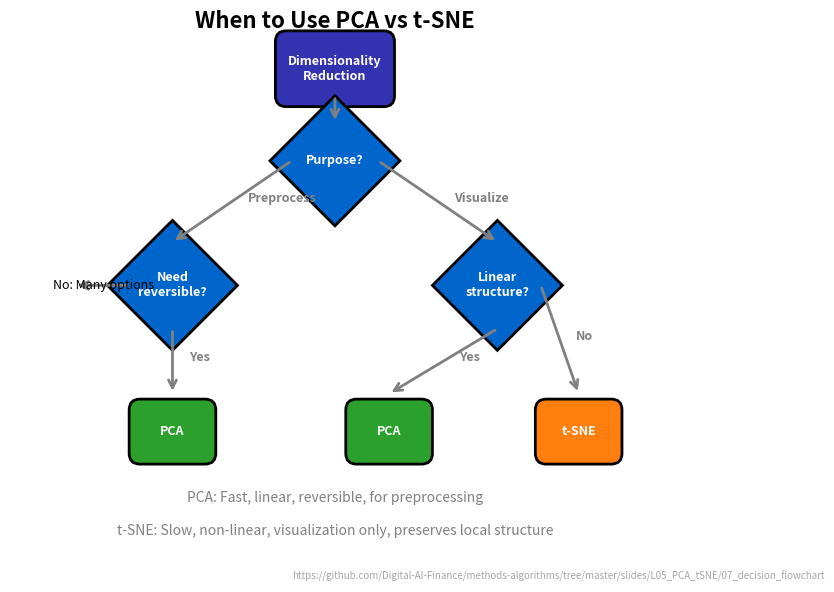

Recreate this plot in Python. (Note: this script raises an exception after producing the figure.)
"""Decision Flowchart - When to use PCA vs t-SNE"""
import matplotlib.pyplot as plt
import matplotlib.patches as mpatches
from pathlib import Path

CHART_METADATA = {
    'title': 'PCA vs t-SNE Decision Guide',
    'description': 'Flowchart for choosing between PCA and t-SNE',
    'url': 'https://github.com/Digital-AI-Finance/methods-algorithms/tree/master/slides/L05_PCA_tSNE/07_decision_flowchart'
}

plt.rcParams.update({
    'font.size': 14, 'axes.labelsize': 14, 'axes.titlesize': 16,
    'xtick.labelsize': 13, 'ytick.labelsize': 13, 'legend.fontsize': 13,
    'figure.figsize': (10, 6), 'figure.dpi': 150,
    'axes.spines.top': False,
    'axes.spines.right': False,
})

MLPURPLE = '#3333B2'
MLBLUE = '#0066CC'
MLGREEN = '#2CA02C'
MLRED = '#D62728'
MLORANGE = '#FF7F0E'

fig, ax = plt.subplots(figsize=(10, 6))

def draw_diamond(ax, x, y, text, color=MLBLUE):
    diamond = mpatches.RegularPolygon((x, y), numVertices=4, radius=0.12,
                                       orientation=0, facecolor=color,
                                       edgecolor='black', linewidth=2)
    ax.add_patch(diamond)
    ax.text(x, y, text, ha='center', va='center', fontsize=9,
            fontweight='bold', color='white', wrap=True)

def draw_box(ax, x, y, text, color=MLGREEN, width=0.18, height=0.1):
    box = mpatches.FancyBboxPatch((x - width/2, y - height/2), width, height,
                                   boxstyle="round,pad=0.02,rounding_size=0.02",
                                   facecolor=color, edgecolor='black', linewidth=2)
    ax.add_patch(box)
    ax.text(x, y, text, ha='center', va='center', fontsize=9,
            fontweight='bold', color='white')

def draw_arrow(ax, start, end, label='', color='gray'):
    ax.annotate('', xy=end, xytext=start,
                arrowprops=dict(arrowstyle='->', color=color, lw=2))
    if label:
        mid_x = (start[0] + end[0]) / 2
        mid_y = (start[1] + end[1]) / 2
        ax.text(mid_x + 0.03, mid_y, label, fontsize=9, fontweight='bold', color=color)

# Start
draw_box(ax, 0.5, 0.92, 'Dimensionality\nReduction', MLPURPLE, width=0.18, height=0.1)

# First decision: Purpose?
draw_diamond(ax, 0.5, 0.75, 'Purpose?')
draw_arrow(ax, (0.5, 0.87), (0.5, 0.82))

# Left branch: Feature extraction / Preprocessing
draw_arrow(ax, (0.42, 0.75), (0.2, 0.60), 'Preprocess')
draw_diamond(ax, 0.2, 0.52, 'Need\nreversible?')

# Reversible - Yes -> PCA
draw_arrow(ax, (0.2, 0.44), (0.2, 0.32), 'Yes')
draw_box(ax, 0.2, 0.25, 'PCA', MLGREEN, width=0.12, height=0.08)

# Reversible - No
draw_arrow(ax, (0.12, 0.52), (0.02, 0.52))
ax.text(-0.02, 0.52, 'No: Many options', fontsize=9, va='center')

# Right branch: Visualization
draw_arrow(ax, (0.58, 0.75), (0.8, 0.60), 'Visualize')
draw_diamond(ax, 0.8, 0.52, 'Linear\nstructure?')

# Linear - Yes -> PCA
draw_arrow(ax, (0.8, 0.44), (0.6, 0.32), 'Yes')
draw_box(ax, 0.6, 0.25, 'PCA', MLGREEN, width=0.12, height=0.08)

# Linear - No -> t-SNE
draw_arrow(ax, (0.88, 0.52), (0.95, 0.32), 'No')
draw_box(ax, 0.95, 0.25, 't-SNE', MLORANGE, width=0.12, height=0.08)

# Comparison table
ax.text(0.5, 0.12, 'PCA: Fast, linear, reversible, for preprocessing',
        ha='center', fontsize=10, style='italic', color='gray')
ax.text(0.5, 0.06, 't-SNE: Slow, non-linear, visualization only, preserves local structure',
        ha='center', fontsize=10, style='italic', color='gray')

ax.set_xlim(-0.1, 1.1)
ax.set_ylim(0, 1.0)
ax.set_aspect('equal')
ax.axis('off')
ax.set_title('When to Use PCA vs t-SNE', fontsize=16, fontweight='bold', y=0.98)

# Add URL annotation
plt.figtext(0.99, 0.01, CHART_METADATA['url'],
            fontsize=7, color='gray', ha='right', va='bottom', alpha=0.7)

plt.tight_layout()
plt.savefig(Path(__file__).parent / 'chart.pdf', dpi=300, bbox_inches='tight')
plt.close()
print("Chart saved: 07_decision_flowchart/chart.pdf")
